Dataset: AI (GitHub, nwoik/4th-year). Classes: bass, guitar.

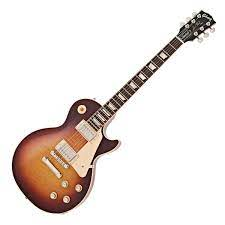
Label: guitar

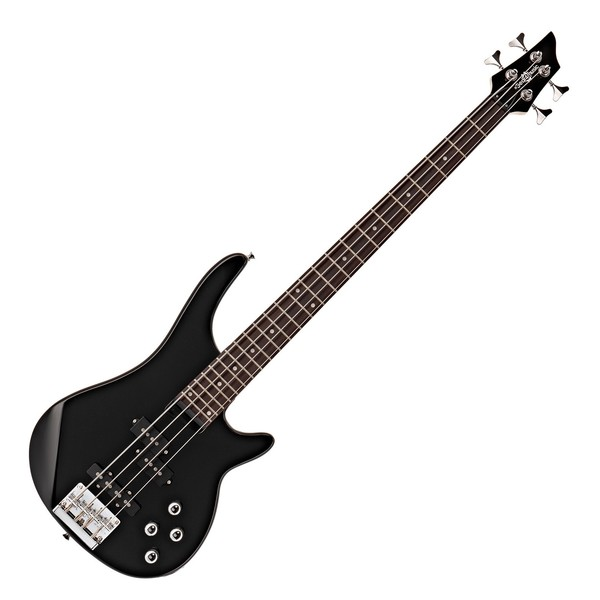
Label: bass

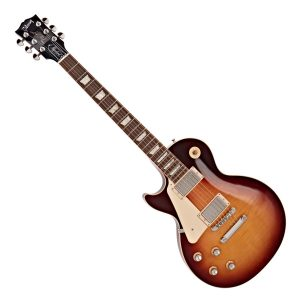
Label: guitar

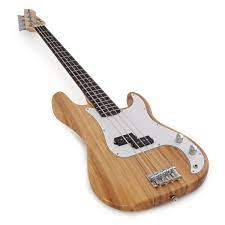
Label: bass

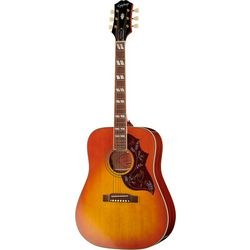
Label: guitar

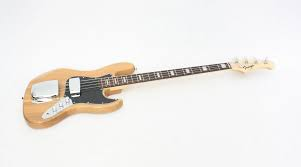
Label: bass
